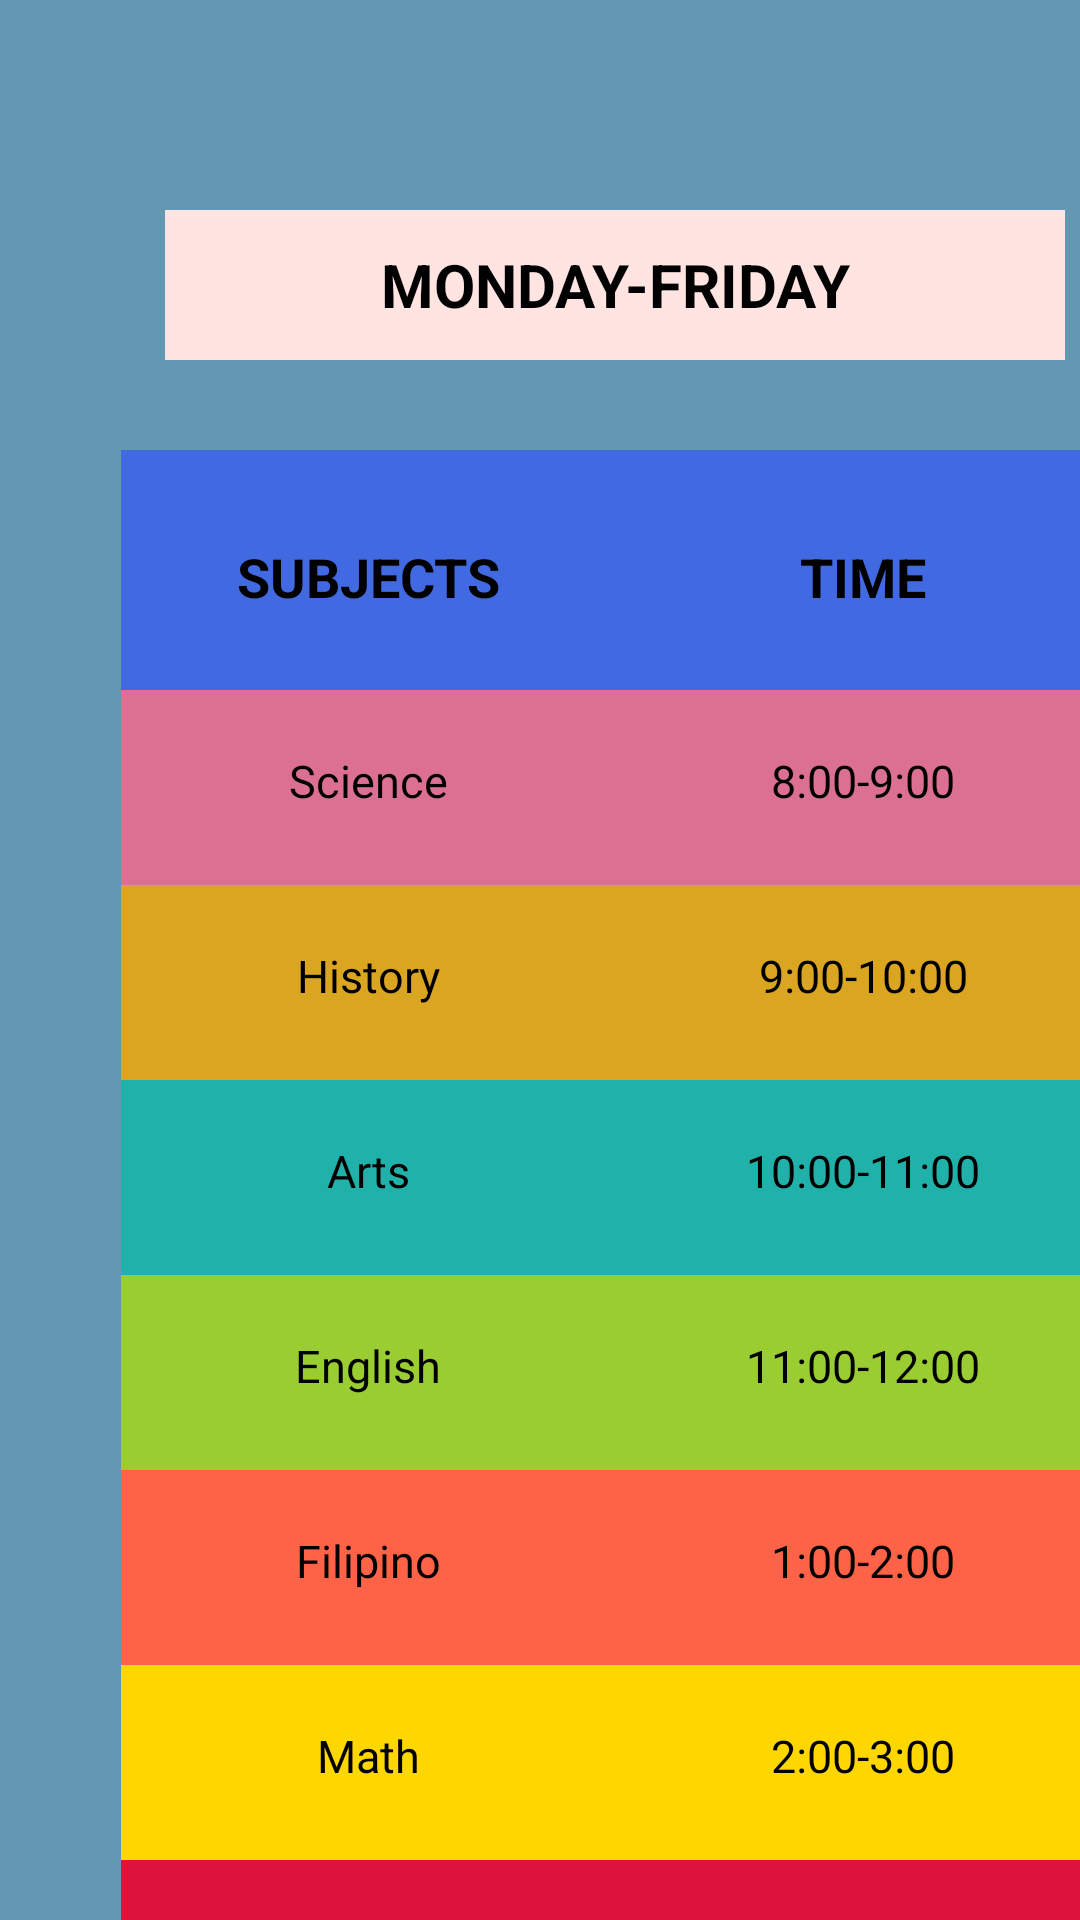

Here is an Android app screen rendered from its layout file. Give the layout XML and the strings, colors and styles it references.
<!-- AndroidManifest.xml: application theme Theme.Hipo -->
<!-- res/layout/activity_secondsec1.xml -->
<?xml version="1.0" encoding="utf-8"?>
<RelativeLayout xmlns:android="http://schemas.android.com/apk/res/android"
    xmlns:app="http://schemas.android.com/apk/res-auto"
    xmlns:tools="http://schemas.android.com/tools"
    android:layout_width="match_parent"
    android:layout_height="match_parent"
    android:background="#6497b1"
    tools:context=".Secondsec1">

    <LinearLayout
        android:layout_width="match_parent"
        android:layout_height="wrap_content"
        android:orientation="vertical">

        <TextView
            android:background="#FFE4E1"
            android:layout_marginLeft="55dp"
            android:layout_marginTop="70dp"
            android:layout_width="300dp"
            android:layout_height="50dp"
            android:text="MONDAY-FRIDAY"
            android:textColor="@color/black"
            android:textStyle="bold"
            android:textSize="20sp"
            android:gravity="center" />

    </LinearLayout>

    <LinearLayout
        android:layout_width="match_parent"
        android:layout_height="wrap_content"
        android:layout_marginTop="100sp"
        android:layout_marginLeft="-10dp">

    <TableLayout
        android:layout_width="330dp"
        android:layout_height="4900dp"
        android:layout_marginStart="50dp"
        android:layout_marginLeft="50dp"
        android:layout_marginTop="50dp"
        android:layout_marginEnd="0dp"
        android:layout_marginRight="50dp"
        android:layout_marginBottom="50dp">

        <TableRow android:background="#4169E1">

            <TextView
                android:layout_width="0dp"
                android:layout_height="80dp"
                android:layout_weight="4"
                android:gravity="center_horizontal"
                android:padding="30sp"
                android:text="@string/subject"
                android:textColor="@color/black"
                android:textSize="18sp"
                android:textStyle="bold" />

            <TextView
                android:layout_width="0dp"
                android:layout_height="80dp"
                android:layout_weight="4"
                android:gravity="center_horizontal"
                android:padding="30sp"
                android:text="@string/time"
                android:textColor="@color/black"
                android:textSize="18sp"
                android:textStyle="bold" />

        </TableRow>

        <TableRow android:background="#DB7093">

            <TextView
                android:layout_width="0dp"
                android:layout_height="65dp"
                android:layout_weight="4"
                android:gravity="center_horizontal"
                android:padding="20sp"
                android:text="@string/secsec1sub1"
                android:textColor="@color/black"
                android:textSize="15sp" />

            <TextView
                android:layout_width="0dp"
                android:layout_height="65dp"
                android:layout_weight="4"
                android:gravity="center_horizontal"
                android:padding="20sp"
                android:text="@string/secsec1time1"
                android:textColor="@color/black"
                android:textSize="15sp" />

        </TableRow>

        <TableRow android:background="#DAA520">

            <TextView
                android:layout_width="0dp"
                android:layout_height="65dp"
                android:layout_weight="4"
                android:gravity="center_horizontal"
                android:padding="20sp"
                android:text="@string/secsec1sub2"
                android:textColor="@color/black"
                android:textSize="15sp" />

            <TextView
                android:layout_width="0dp"
                android:layout_height="65dp"
                android:layout_weight="4"
                android:gravity="center_horizontal"
                android:padding="20sp"
                android:text="@string/secsec1time2"
                android:textColor="@color/black"
                android:textSize="15sp" />

        </TableRow>

        <TableRow android:background="#20B2AA">

            <TextView
                android:layout_width="0dp"
                android:layout_height="65dp"
                android:layout_weight="4"
                android:gravity="center_horizontal"
                android:padding="20sp"
                android:text="@string/secsec1sub3"
                android:textColor="@color/black"
                android:textSize="15sp" />

            <TextView
                android:layout_width="0dp"
                android:layout_height="65dp"
                android:layout_weight="4"
                android:gravity="center_horizontal"
                android:padding="20sp"
                android:text="@string/secsec1time3"
                android:textColor="@color/black"
                android:textSize="15sp" />

        </TableRow>

        <TableRow android:background="#9ACD32">

            <TextView
                android:layout_width="0dp"
                android:layout_height="65dp"
                android:layout_weight="4"
                android:gravity="center_horizontal"
                android:padding="20sp"
                android:text="@string/secsec1sub4"
                android:textColor="@color/black"
                android:textSize="15sp" />

            <TextView
                android:layout_width="0dp"
                android:layout_height="65dp"
                android:layout_weight="4"
                android:gravity="center_horizontal"
                android:padding="20sp"
                android:text="@string/secsec1time4"
                android:textColor="@color/black"
                android:textSize="15sp" />

        </TableRow>

        <TableRow android:background="#FF6347">

            <TextView
                android:layout_width="0dp"
                android:layout_height="65dp"
                android:layout_weight="4"
                android:gravity="center_horizontal"
                android:padding="20sp"
                android:text="@string/secsec1sub5"
                android:textColor="@color/black"
                android:textSize="15sp" />

            <TextView
                android:layout_width="0dp"
                android:layout_height="65dp"
                android:layout_weight="4"
                android:gravity="center_horizontal"
                android:padding="20sp"
                android:text="@string/secsec1time5"
                android:textColor="@color/black"
                android:textSize="15sp" />

        </TableRow>

        <TableRow android:background="#FFD700">

            <TextView
                android:layout_width="0dp"
                android:layout_height="65dp"
                android:layout_weight="4"
                android:gravity="center_horizontal"
                android:padding="20sp"
                android:text="@string/secsec1sub6"
                android:textColor="@color/black"
                android:textSize="15sp" />

            <TextView
                android:layout_width="0dp"
                android:layout_height="45dp"
                android:layout_weight="4"
                android:gravity="center_horizontal"
                android:padding="10sp"
                android:text="@string/secsec1time6"
                android:textColor="@color/black"
                android:textSize="15sp" />

        </TableRow>

        <TableRow android:background="#DC143C">

            <TextView
                android:layout_width="0dp"
                android:layout_height="65dp"
                android:layout_weight="4"
                android:gravity="center_horizontal"
                android:padding="20sp"
                android:text="@string/secsec1sub7"
                android:textColor="@color/black"
                android:textSize="15sp" />

            <TextView
                android:layout_width="0dp"
                android:layout_height="65dp"
                android:layout_weight="4"
                android:gravity="center_horizontal"
                android:padding="20sp"
                android:text="@string/secsec1time7"
                android:textColor="@color/black"
                android:textSize="15sp" />

        </TableRow>
    </TableLayout>
    </LinearLayout>

</RelativeLayout>
<!-- resources referenced by this layout -->
<resources>
  <string name="secsec1sub1">Science</string>
  <string name="secsec1sub2">History</string>
  <string name="secsec1sub3">Arts</string>
  <string name="secsec1sub4">English</string>
  <string name="secsec1sub5">Filipino</string>
  <string name="secsec1sub6">Math</string>
  <string name="secsec1sub7">Physical Education</string>
  <string name="secsec1time1">8:00-9:00</string>
  <string name="secsec1time2">9:00-10:00</string>
  <string name="secsec1time3">10:00-11:00</string>
  <string name="secsec1time4">11:00-12:00</string>
  <string name="secsec1time5">1:00-2:00</string>
  <string name="secsec1time6">2:00-3:00</string>
  <string name="secsec1time7">3:00-4:00</string>
  <string name="subject">SUBJECTS</string>
  <string name="time">TIME</string>
  <style name="Theme.Hipo" parent="Theme.MaterialComponents.DayNight.DarkActionBar">
          
          <item name="colorPrimary">@color/purple_500</item>
          <item name="colorPrimaryVariant">@color/purple_700</item>
          <item name="colorOnPrimary">@color/white</item>
          
          <item name="colorSecondary">@color/teal_200</item>
          <item name="colorSecondaryVariant">@color/teal_700</item>
          <item name="colorOnSecondary">@color/black</item>
          
          <item name="android:statusBarColor" tools:targetApi="l">?attr/colorPrimaryVariant</item>
          
      </style>
  <!-- not gathered from this repository: default colours our renderer supplied (Android Studio template values) -->
  <color name="purple_500">#FF6200EE</color>
  <color name="purple_700">#FF3700B3</color>
  <color name="teal_200">#FF03DAC5</color>
  <color name="teal_700">#FF018786</color>
  <color name="black">#FF000000</color>
  <color name="white">#FFFFFFFF</color>
</resources>
